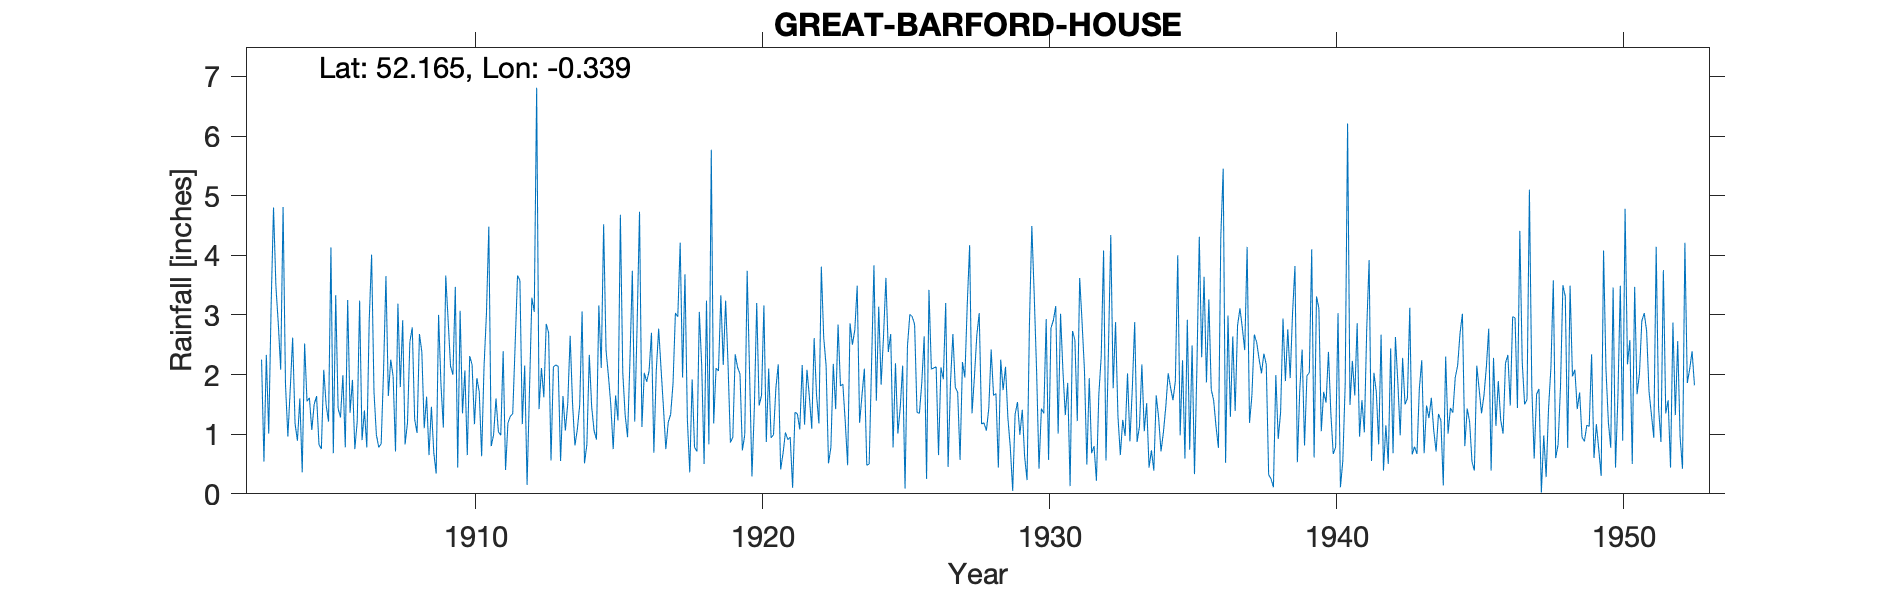

Source data for this figure (header and first rows):
GREAT-BARFORD-HOUSE, , , , , , , , , , , , , , , , , , , , , , , 
Grid ref, TL137532, Long, -0.3391, Lat, 52.17, Elevation, 126, ft, , , , , , , , , , , , , , , 
Station no, 1182, , , , , , , , , , , , , , , , , , , , , , 
, 1900, 1901, 1902, 1903, 1904, 1905, 1906, 1907, 1908, 1909, 1910, 1911, 1912, 1913, 1914, 1915, 1916, 1917, 1918, 1919, 1920, 1921, 1922
January, , , , 2.25, 1.76, 0.83, 3.25, 0.99, 0.83, 0.69, 1.35, 0.8, 3.58, 2.7, 1.08, 2.41, 1.21, 1.45, 1.92, 3.33, 2.04, 2.17, 2.08
February, , , , 0.54, 2.62, 0.75, 1.36, 0.78, 1.19, 0.34, 2.07, 0.99, 1.17, 0.56, 1.49, 1.98, 2.84, 0.75, 0.78, 2.16, 0.29, 0.41, 1.63
March, , , , 2.33, 1.18, 2.08, 1.91, 0.84, 2.55, 3, 0.65, 1.6, 2.15, 2.13, 3.06, 1.49, 4.73, 1.2, 0.71, 3.24, 1.44, 0.68, 1.09
April, , , , 1.01, 0.89, 1.49, 0.75, 2.06, 2.79, 1.83, 2.31, 1.04, 0.15, 2.16, 0.51, 0.75, 1.12, 1.33, 3.05, 2.18, 3.2, 1.03, 2.61
May, , , , 3.15, 1.6, 1.21, 1.22, 3.65, 1.25, 1.11, 2.17, 0.98, 1.73, 2.14, 0.83, 1.65, 2.03, 1.84, 2.15, 0.86, 1.48, 0.91, 1.65
June, , , , 4.8, 0.36, 4.13, 3.24, 1.64, 1.02, 3.66, 1.17, 2.39, 3.29, 0.55, 2.33, 1.23, 1.88, 3.03, 0.5, 0.95, 1.65, 0.95, 1.18
July, , , , 3.48, 2.52, 0.68, 0.9, 2.25, 2.68, 2.9, 1.94, 0.4, 3.05, 1.64, 1.46, 4.68, 2.06, 2.97, 3.24, 2.34, 3.16, 0.1, 3.81
August, , , , 2.85, 1.55, 3.33, 1.4, 1.97, 2.38, 2.14, 1.71, 1.19, 6.81, 1.06, 1.06, 2.03, 2.7, 4.21, 0.83, 2.12, 0.87, 1.37, 2.62
September, , , , 2.08, 1.61, 1.43, 0.78, 0.71, 1.1, 2, 0.63, 1.3, 1.42, 1.51, 0.91, 1.32, 0.69, 1.95, 5.77, 2.01, 2.1, 1.34, 2.15
October, , , , 4.81, 1.07, 1.28, 2.9, 3.19, 1.63, 3.47, 2.13, 1.34, 2.11, 2.65, 3.16, 0.95, 2.06, 3.68, 1.18, 0.73, 0.94, 1.08, 0.51
November, , , , 1.84, 1.5, 1.99, 4.01, 1.79, 0.65, 0.44, 3.01, 2.49, 1.62, 1.52, 2.11, 2.24, 2.77, 1.25, 2.11, 0.99, 0.99, 2.16, 0.78
December, , , , 0.96, 1.64, 0.78, 1.71, 2.91, 1.46, 3.07, 4.48, 3.66, 2.85, 0.81, 4.52, 3.74, 2.1, 0.36, 2.06, 3.74, 1.77, 1.16, 2.18
Total, , , , 30.1, 18.3, 19.98, 23.43, 22.78, 19.53, 24.65, 23.62, 18.18, 29.93, 19.43, 22.52, 24.47, 26.19, 24.02, 24.3, 24.65, 19.93, 13.36, 22.29
